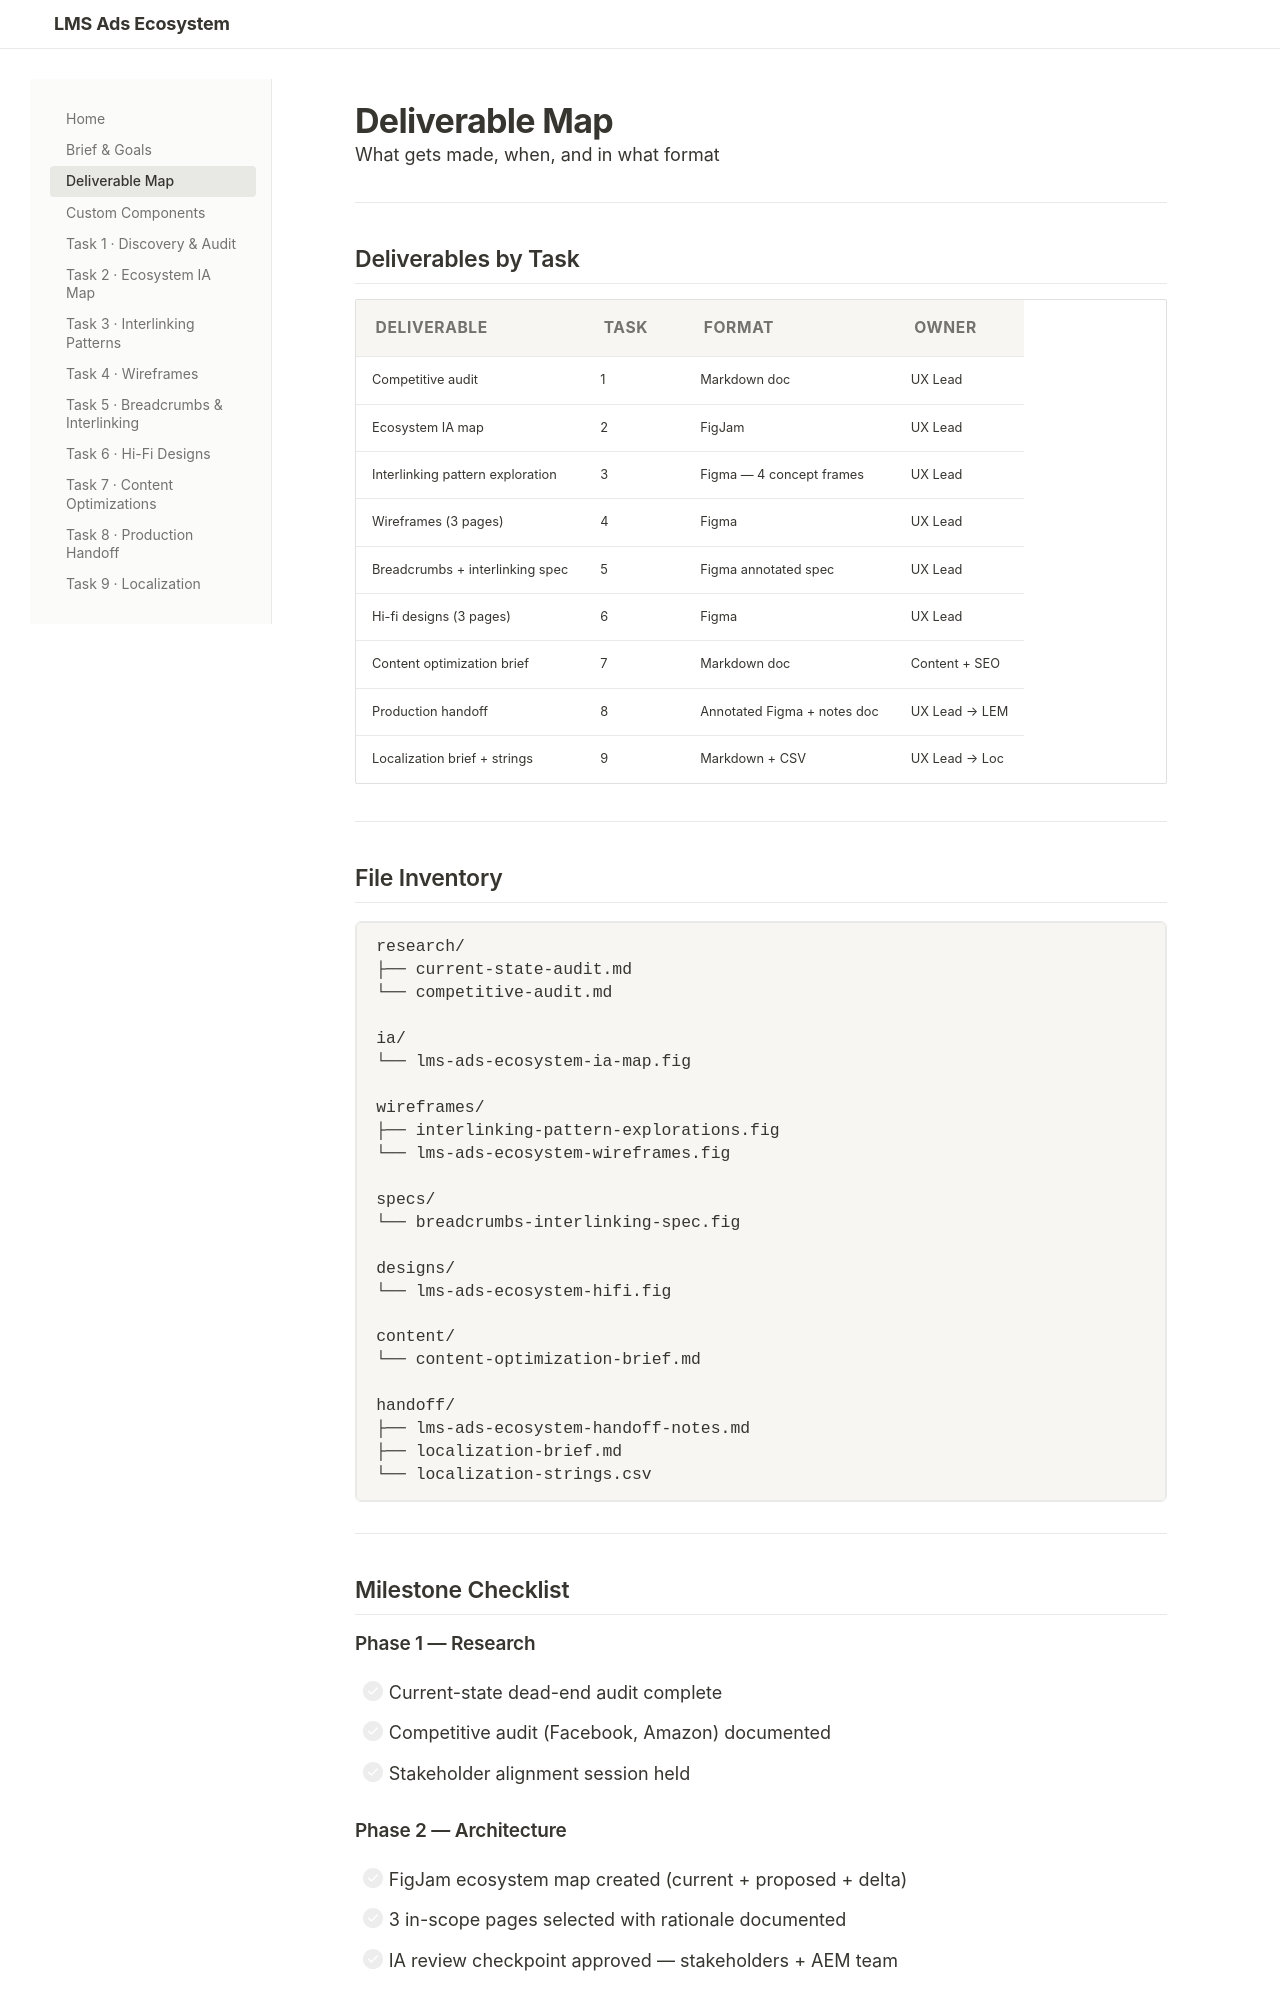

repository: anneayoon-ops/LMS-test · page: deliverables/index.html · generator: mkdocs

# Deliverable Map

## Full Deliverable Overview

| Deliverable | Phase | Task | Format | Owner |
|-------------|-------|------|--------|-------|
| Ecosystem IA map | Phase 2 | Task 2 | FigJam file | UX |
| Breadcrumbs + interlinking spec | Phase 4 | Tasks 3 + 5 | Figma annotated spec doc | UX |
| Content Optimizations (3 pages) | Phase 5 | Task 7 | Content brief doc | Content + SEO |
| UX Wireframes (3 pages) | Phase 3 | Task 4 | Figma wireframe file | UX |
| Hi-Fi Designs (3 pages) | Phase 4 | Task 6 | Figma hi-fi file | UX |
| LEM Production handoff | Phase 5 | Task 8 | Annotated Figma + handoff notes doc | UX → LEM |
| Localization | Phase 5 | Task 9 | String spreadsheet + loc brief | UX → Loc team |

---

## File Inventory

```
research/
├── current-state-audit.md
└── competitive-audit-lms-ads-ecosystem.md

ia/
└── lms-ads-ecosystem-ia-map.fig            ← FigJam

wireframes/
├── interlinking-pattern-explorations.fig   ← 4 concept frames
└── lms-ads-ecosystem-wireframes.fig        ← 3 pages × desktop + mobile

specs/
└── breadcrumbs-interlinking-spec.fig       ← annotated spec doc

designs/
└── lms-ads-ecosystem-hifi.fig             ← hi-fi + component proposals

content/
└── content-optimization-brief.md

handoff/
├── lms-ads-ecosystem-handoff-notes.md
├── localization-brief.md
└── localization-strings.csv
```

---

## Phase-by-Phase Milestone Summary

### Phase 1 — Discovery
- [ ] Current-state dead-end audit complete
- [ ] Competitive audit (Facebook, Amazon) documented
- [ ] Stakeholder alignment session held
